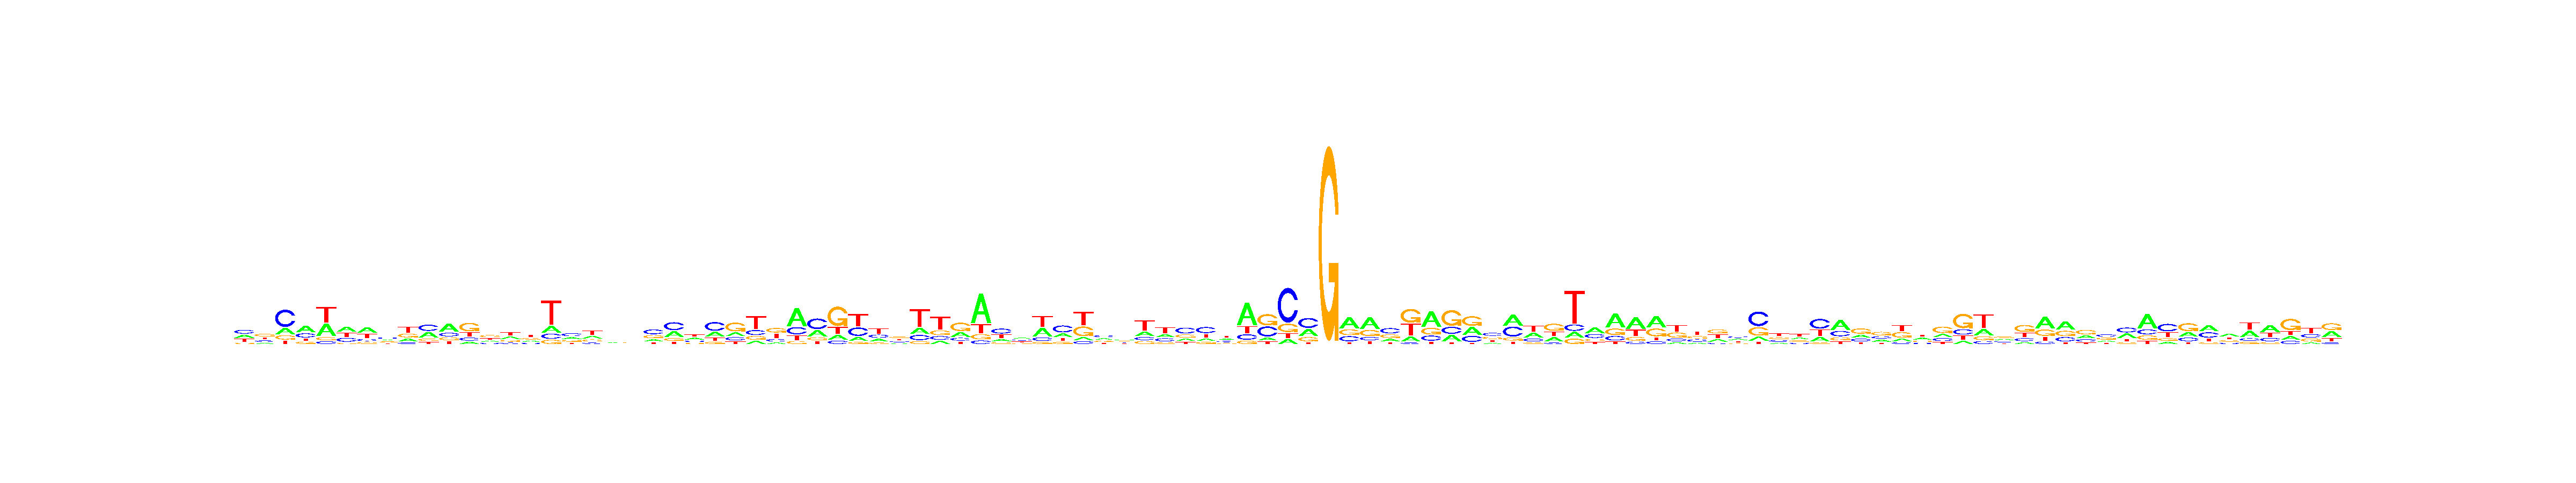

Source data for this figure (header and first rows):
, V1, V2, V3, V4, V5, V6, V7, V8, V9, V10, V11, V12, V13, V14, V15, V16, V17, V18, V19, V20, V21, V22, V23
A, 0.286, 0.1515, 0.2016, 0.4376, 0.3754, 0.3652, 0.3999, 0.2322, 0.2099, 0.3511, 0.4775, 0.1271, 0.1977, 0.2808, 0.2168, 0.166, 0.229, 0.2537, 0.2368, 0.2703, 0.1794, 0.3191, 0.2886
C, 0.3435, 0.213, 0.5527, 0.2685, 0.07864, 0.2716, 0.1531, 0.3456, 0.1068, 0.3829, 0.2024, 0.1676, 0.1943, 0.1523, 0.1746, 0.1266, 0.3882, 0.1347, 0.2469, 0.2828, 0.4106, 0.4233, 0.205
G, 0.0991, 0.3672, 0.1382, 0.1461, 0.09132, 0.08272, 0.137, 0.2222, 0.2725, 0.1416, 0.1638, 0.4683, 0.3775, 0.1875, 0.2327, 0.1042, 0.2249, 0.2139, 0.2916, 0.232, 0.2654, 0.1477, 0.1557
T, 0.2714, 0.2683, 0.1075, 0.1478, 0.4546, 0.2805, 0.3099, 0.2, 0.4108, 0.1245, 0.1563, 0.237, 0.2304, 0.3794, 0.3759, 0.6032, 0.1579, 0.3976, 0.2247, 0.2149, 0.1447, 0.11, 0.3507
